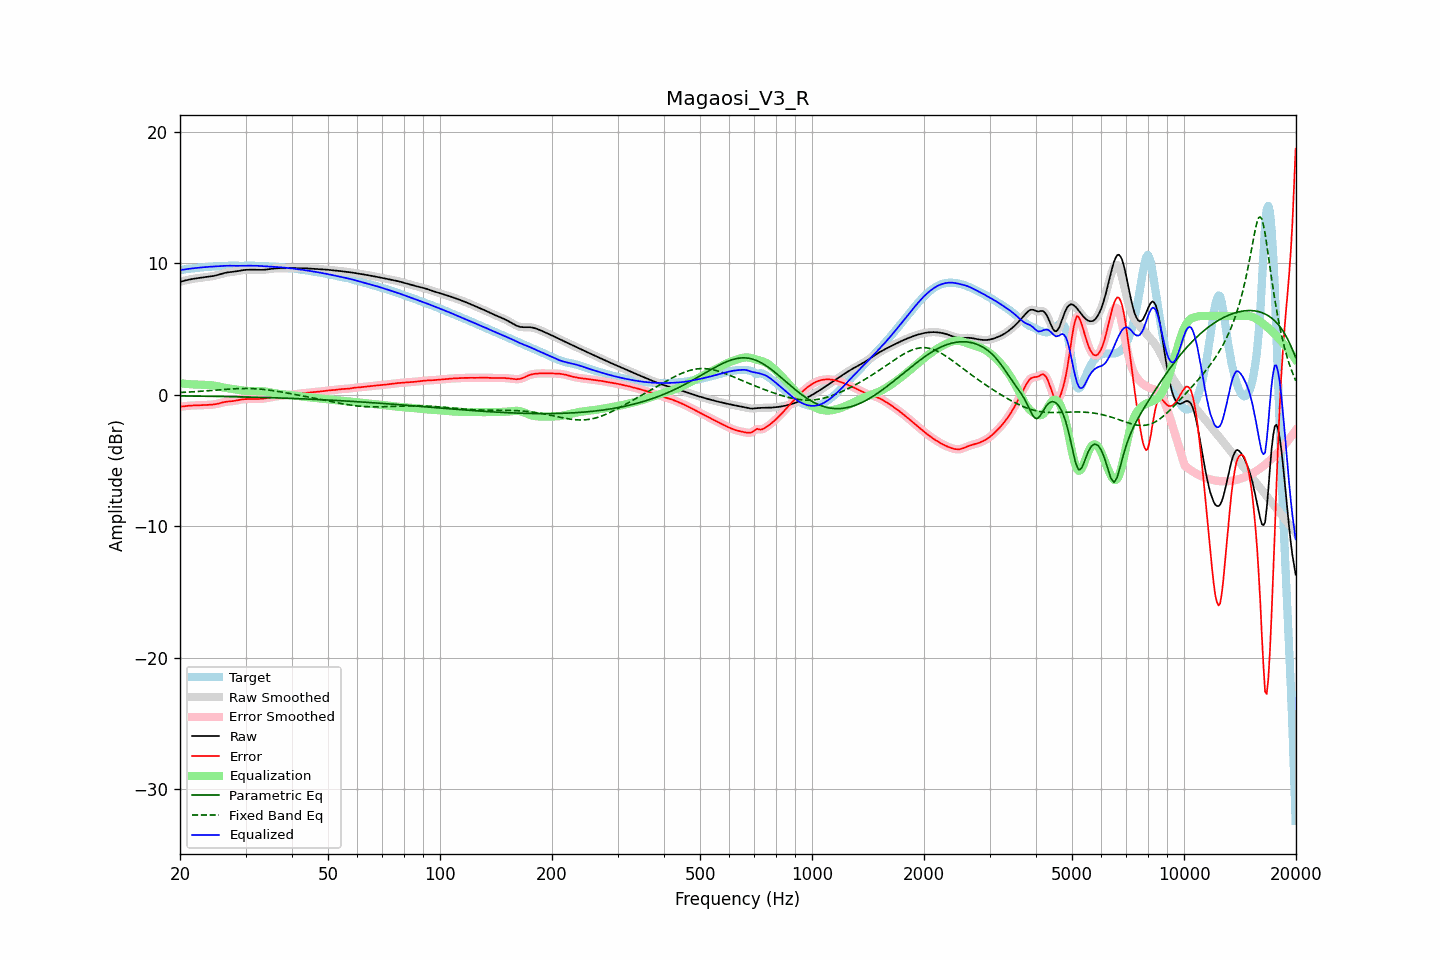

The table this chart was drawn from, first rows:
frequency, raw, error, smoothed, error_smoothed, equalization, parametric_eq, fixed_band_eq, equalized_raw, equalized_smoothed, target
20.00, 8.60, -0.90, 8.60, -0.90, 0.90, -0.07, 0.18, 9.50, 9.50, 9.50
20.20, 8.63, -0.88, 8.63, -0.88, 0.88, -0.07, 0.19, 9.51, 9.51, 9.52
20.40, 8.67, -0.87, 8.67, -0.87, 0.87, -0.08, 0.20, 9.53, 9.53, 9.53
20.61, 8.70, -0.85, 8.70, -0.85, 0.85, -0.08, 0.20, 9.55, 9.55, 9.55
20.81, 8.73, -0.84, 8.73, -0.84, 0.84, -0.08, 0.21, 9.57, 9.57, 9.57
21.02, 8.75, -0.83, 8.76, -0.83, 0.83, -0.08, 0.22, 9.58, 9.58, 9.58
21.23, 8.78, -0.81, 8.78, -0.82, 0.82, -0.08, 0.22, 9.60, 9.60, 9.60
21.44, 8.80, -0.81, 8.80, -0.81, 0.81, -0.08, 0.23, 9.61, 9.61, 9.61
21.66, 8.83, -0.80, 8.83, -0.80, 0.80, -0.08, 0.24, 9.63, 9.63, 9.63
21.87, 8.85, -0.79, 8.85, -0.79, 0.80, -0.09, 0.25, 9.64, 9.64, 9.64
22.09, 8.86, -0.79, 8.86, -0.79, 0.79, -0.09, 0.25, 9.66, 9.66, 9.66
22.31, 8.88, -0.79, 8.88, -0.79, 0.79, -0.09, 0.26, 9.67, 9.67, 9.67
22.54, 8.90, -0.78, 8.90, -0.78, 0.78, -0.09, 0.27, 9.68, 9.68, 9.68
22.76, 8.91, -0.78, 8.91, -0.78, 0.78, -0.09, 0.28, 9.69, 9.69, 9.69
22.99, 8.93, -0.78, 8.93, -0.77, 0.77, -0.09, 0.29, 9.70, 9.70, 9.70
23.22, 8.94, -0.77, 8.94, -0.77, 0.77, -0.10, 0.30, 9.71, 9.71, 9.71
23.45, 8.96, -0.76, 8.96, -0.76, 0.77, -0.10, 0.31, 9.72, 9.72, 9.72
23.69, 8.97, -0.76, 8.97, -0.76, 0.76, -0.10, 0.32, 9.73, 9.73, 9.73
23.92, 8.99, -0.75, 8.99, -0.75, 0.75, -0.10, 0.33, 9.74, 9.74, 9.74
24.16, 9.01, -0.74, 9.01, -0.74, 0.74, -0.10, 0.34, 9.75, 9.75, 9.75
24.40, 9.03, -0.73, 9.03, -0.73, 0.73, -0.11, 0.35, 9.76, 9.76, 9.76
24.65, 9.05, -0.72, 9.05, -0.72, 0.72, -0.11, 0.36, 9.77, 9.77, 9.77
24.89, 9.08, -0.70, 9.08, -0.70, 0.70, -0.11, 0.37, 9.77, 9.77, 9.78
25.14, 9.11, -0.68, 9.11, -0.68, 0.67, -0.11, 0.37, 9.78, 9.78, 9.79
25.39, 9.14, -0.65, 9.14, -0.65, 0.65, -0.11, 0.38, 9.79, 9.79, 9.79
25.65, 9.18, -0.62, 9.18, -0.62, 0.62, -0.12, 0.39, 9.80, 9.80, 9.80
25.91, 9.21, -0.59, 9.21, -0.59, 0.59, -0.12, 0.40, 9.80, 9.80, 9.80
26.16, 9.25, -0.55, 9.25, -0.56, 0.56, -0.12, 0.41, 9.81, 9.81, 9.80
26.43, 9.28, -0.53, 9.28, -0.53, 0.54, -0.12, 0.42, 9.82, 9.82, 9.81
26.69, 9.30, -0.51, 9.30, -0.51, 0.52, -0.13, 0.43, 9.82, 9.82, 9.81
26.96, 9.33, -0.50, 9.33, -0.50, 0.50, -0.13, 0.44, 9.83, 9.83, 9.82
27.23, 9.34, -0.49, 9.34, -0.49, 0.49, -0.13, 0.45, 9.83, 9.83, 9.83
27.50, 9.36, -0.48, 9.36, -0.48, 0.47, -0.13, 0.46, 9.83, 9.83, 9.83
27.77, 9.37, -0.46, 9.37, -0.46, 0.45, -0.14, 0.46, 9.82, 9.82, 9.83
28.05, 9.38, -0.45, 9.38, -0.45, 0.44, -0.14, 0.47, 9.82, 9.82, 9.83
28.33, 9.40, -0.42, 9.40, -0.42, 0.42, -0.14, 0.48, 9.82, 9.82, 9.82
28.62, 9.42, -0.40, 9.42, -0.40, 0.40, -0.14, 0.48, 9.82, 9.82, 9.82
28.90, 9.44, -0.37, 9.45, -0.37, 0.38, -0.15, 0.48, 9.82, 9.82, 9.81
29.19, 9.47, -0.35, 9.47, -0.35, 0.36, -0.15, 0.49, 9.82, 9.82, 9.81
29.48, 9.49, -0.33, 9.49, -0.33, 0.34, -0.15, 0.49, 9.83, 9.83, 9.82
29.78, 9.50, -0.32, 9.50, -0.32, 0.33, -0.15, 0.49, 9.83, 9.83, 9.82
30.08, 9.51, -0.31, 9.51, -0.31, 0.32, -0.16, 0.49, 9.83, 9.83, 9.83
30.38, 9.52, -0.31, 9.52, -0.31, 0.31, -0.16, 0.49, 9.83, 9.83, 9.83
30.68, 9.52, -0.31, 9.52, -0.31, 0.31, -0.16, 0.49, 9.83, 9.83, 9.83
30.99, 9.52, -0.31, 9.52, -0.31, 0.30, -0.17, 0.49, 9.83, 9.83, 9.83
31.30, 9.52, -0.30, 9.52, -0.30, 0.30, -0.17, 0.48, 9.83, 9.83, 9.83
31.61, 9.52, -0.30, 9.52, -0.30, 0.30, -0.17, 0.48, 9.83, 9.83, 9.82
31.93, 9.52, -0.30, 9.52, -0.30, 0.30, -0.18, 0.47, 9.83, 9.83, 9.82
32.24, 9.52, -0.30, 9.52, -0.30, 0.30, -0.18, 0.46, 9.82, 9.82, 9.82
32.57, 9.51, -0.30, 9.51, -0.30, 0.30, -0.18, 0.45, 9.81, 9.81, 9.82
32.89, 9.51, -0.30, 9.51, -0.30, 0.30, -0.19, 0.44, 9.81, 9.81, 9.81
33.22, 9.51, -0.29, 9.51, -0.29, 0.29, -0.19, 0.43, 9.80, 9.80, 9.80
33.55, 9.52, -0.28, 9.52, -0.28, 0.27, -0.19, 0.42, 9.79, 9.79, 9.80
33.89, 9.53, -0.26, 9.53, -0.26, 0.26, -0.20, 0.40, 9.79, 9.79, 9.79
34.23, 9.54, -0.24, 9.54, -0.24, 0.24, -0.20, 0.39, 9.78, 9.78, 9.78
34.57, 9.56, -0.22, 9.56, -0.22, 0.22, -0.20, 0.37, 9.77, 9.77, 9.77
34.92, 9.58, -0.19, 9.58, -0.19, 0.19, -0.21, 0.36, 9.77, 9.77, 9.77
35.27, 9.59, -0.17, 9.59, -0.17, 0.17, -0.21, 0.34, 9.76, 9.76, 9.76
35.62, 9.61, -0.14, 9.61, -0.14, 0.15, -0.21, 0.32, 9.76, 9.76, 9.75
35.97, 9.62, -0.12, 9.62, -0.12, 0.13, -0.22, 0.30, 9.75, 9.75, 9.74
... 635 more rows
